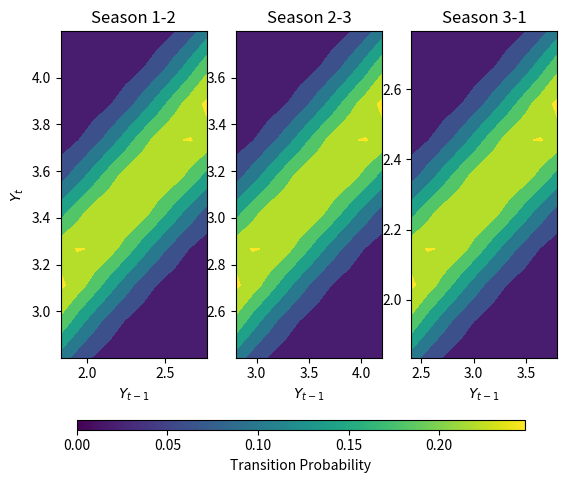
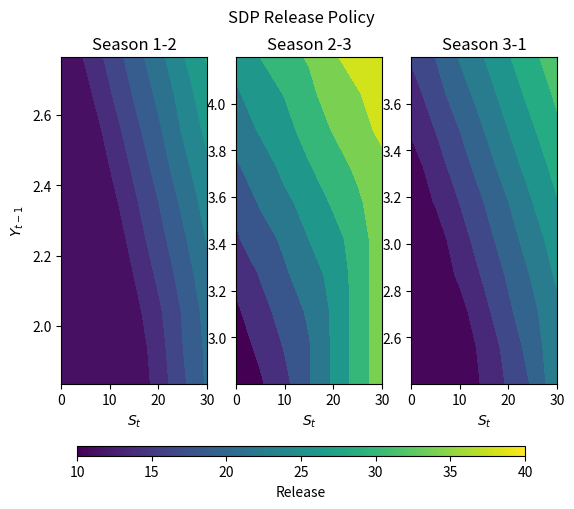
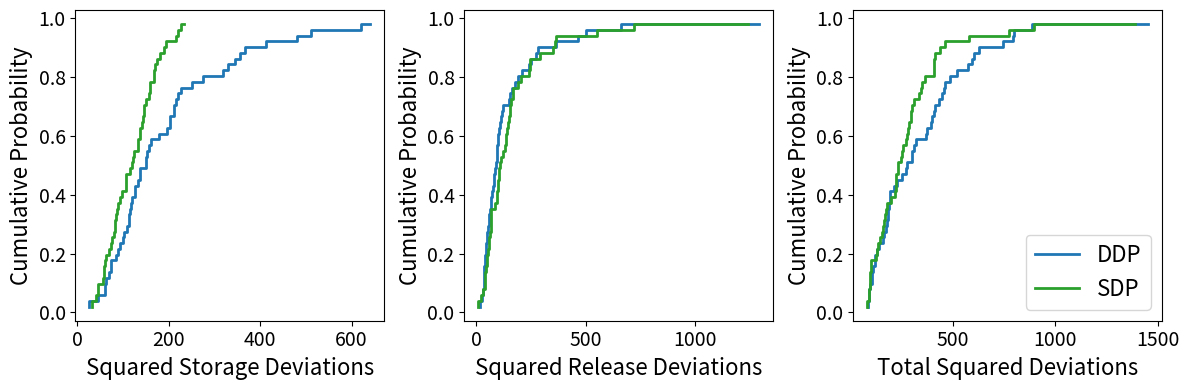
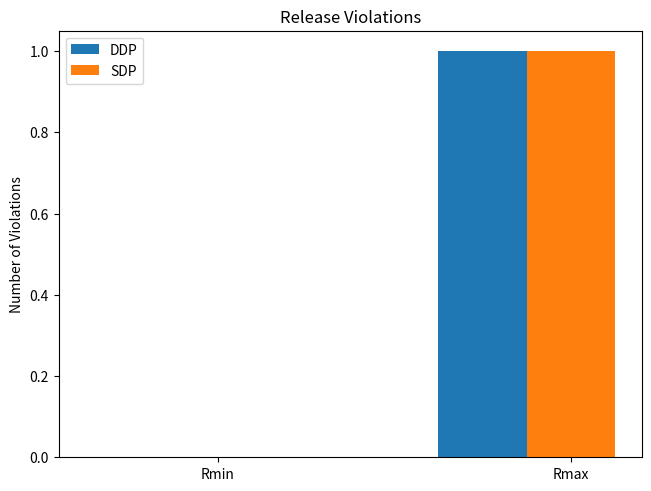

Here is the Python script that generated these plots, in order:
import numpy as np
import pandas as pd
import scipy.stats as ss
import matplotlib.pyplot as plt

# inflow parameters
muY = np.array([2.3, 3.5, 3.1]) # log-space mean flows
sigmaY = np.array([0.2, 0.3, 0.3]) # log-space standard deviations
meanQ = np.exp(muY + 0.5*sigmaY**2) # real-space mean flows
rho = 0.5 # correlation between consecutive log-space flows

nSeasons = len(muY) # number of seasons
for i in range(nSeasons):
  print("Mean flow, season %d: %0.1f" % ((i+1), meanQ[i]))
  print("1st percentile flow, season %d: %0.1f" % ((i+1), np.exp(ss.norm.ppf(0.01,loc=muY[i],scale=sigmaY[i]))))
  print("Median flow, season %d: %0.1f" % ((i+1), np.exp(ss.norm.ppf(0.5,loc=muY[i],scale=sigmaY[i]))))
  print("99th percentile flow, season %d: %0.1f" % ((i+1), np.exp(ss.norm.ppf(0.99,loc=muY[i],scale=sigmaY[i]))))
  print("\n")

from scipy.optimize import minimize

# targets
Stargets = np.ones([nSeasons])*20 # target of 20 every period
Rtargets = np.ones([nSeasons])*20 # target of 20 every period

# reservoir parameters
K = 30 # reservoir capacity
Rmax = 50 # maximum possible release
Rmin = 10 # minimum possible release

######################## DDP Optimization ########################

def findBestR_DDP(R, sCurrent, States, Starget, Rtarget, Q, FutureCost):
    # get first element of vector of length 1 of decision variables
    R = R[0]

    # find what state that release would result in
    sNext = sCurrent + Q - R

    # calculate the future cost at that state through interpolation
    # and add to the current cost
    CurrentCost = (R - Rtarget)**2 + (sNext - Starget)**2
    TotalCost = CurrentCost  + np.interp(sNext, States, FutureCost)

    return TotalCost

def calcCostDDP(S, Q, Starget, Rtarget, bounds, FutureCost):
  '''
  Function to calculate the optimal release (Rbest) from each storage state (S)
  and associated present and future cost (Cbest), defined as the total squared
  deviation between storage and release targets for that stage.

  Inputs:
    S: 1-D array of discrete storage values representing the states
    Q: inflow received at this stage (scalar)
    Starget: target storage for next stage (scalar)
    Rtarget: release target for this stage (scalar)
    bounds: bounds on possible releases (array of length 2)
    FutureCost: 1-D array of future costs at each state that will be added to the
      cost of the optimal state transition at this stage to compute present + future cost

  Outputs:
    Rbest: 1-D array of optimal releases from each state in S
    Cbest: 1-D array of present + future costs associated with each state S
  '''

  # initialize current cost at infinity and releases at 0
  Cbest = np.empty([len(S)])+np.inf
  Rbest = np.zeros([len(S)])
  for i, s in enumerate(S): # storage at stage t
    constraints = ({'type': 'ineq', 'fun': lambda x: K - (s + Q - x[0])}, # capacity - Snext >=0
                   {'type': 'ineq', 'fun': lambda x: s + Q - x[0]}) # Snext >= 0
    result = minimize(findBestR_DDP, x0=Rtarget, bounds=[[Rmin, Rmax]], constraints=constraints,
                      args=(s, S, Starget, Rtarget, Q, FutureCost))
    Rbest[i] = result.x[0]
    Cbest[i] = result.fun

  return Rbest, Cbest

# get indices of stages
nStages = nSeasons
forward_indices = np.arange(nStages)
backward_indices = forward_indices[::-1] # reverse order of stages for backward-moving DP
backward_indices = np.insert(backward_indices,0,0) # put 0 at beginning to make it cyclic

# discretize states
states = np.arange(0,31,5)
nStates = len(states)

# bounds on decision variables (releases)
bounds = np.array([Rmin, Rmax])

# initialize matrices with costs of each state at each stage
# and optimal releases to make from each state at each stage
DDP_costs = np.empty([nStates,nStages])
DDP_release_policy = np.empty([nStates,nStages])

# initialize FutureCost at 0 for all states; will update as we move backwards
FutureCost = np.zeros([nStates])

# begin backward-moving DP
loop = True
tolerance = 0.1 # average % difference in optimal releases from one cycle ot the next at which to stop looping
avgPctDiff = np.inf
cycle = 0 # number of times cycling through all seasons
while loop:
    count = 0
    cycle += 1
    for index in backward_indices[0:-1]:
        # find optimal release and value of each state in this stage
        # states (storage targets) are for next period (index) while inflows and releases are for this period (index-1)
        R, FutureCost = calcCostDDP(states, meanQ[index-1], Stargets[index], Rtargets[index-1], bounds, FutureCost)

        # find average % difference in optimal releases at this stage compared to the last loop
        if cycle > 1:
          avgPctDiff = np.mean(np.abs(R - DDP_release_policy[:,index-1])*100 / DDP_release_policy[:,index-1])
          print(avgPctDiff)
          if avgPctDiff < tolerance:
            count += 1

        # update best releases and value of each state
        DDP_costs[:,index] = FutureCost
        DDP_release_policy[:,index-1] = R

    if count == len(backward_indices[0:-1]):
        break

DDP_release_policy_df = pd.DataFrame(DDP_release_policy, columns=["Season 1","Season 2","Season 3"],index=states)
DDP_release_policy_df.index.rename("Storage",inplace=True)
DDP_release_policy_df

forward_indices = np.append(forward_indices,0)
print(forward_indices)
for i, index in enumerate(forward_indices[0:-1]):
  print("First season: ", index+1)
  print("Next season: ", forward_indices[i+1]+1)

# find transition probabilities from discrete flow values in one season to the next
def calcTransProb(mu, sigma, rho, nLevels):
  transprob = np.empty([nLevels,nLevels])
  # discrete levels of log-space flows
  Ylevels1 = np.linspace(ss.norm.ppf(0.01,mu[0],sigma[0]),ss.norm.ppf(0.99,mu[0],sigma[0]),nLevels)
  Ylevels2 = np.linspace(ss.norm.ppf(0.01,mu[1],sigma[1]),ss.norm.ppf(0.99,mu[1],sigma[1]),nLevels)
  print("Log-space flow levels, t-1: ", Ylevels1)
  print("Log-space flow levels, t: ", Ylevels2)
  for i in range(nLevels):
    # find conditional distribution of Qlevels2[j] given flow is Qlevels1[i] in previous season
    mu_cond = mu[1] + rho*(sigma[1]/sigma[0])*(Ylevels1[i] - mu[0])
    sigma_cond = sigma[1] * np.sqrt(1-rho**2)
    for j in range(nLevels):
      transprob[i,j] = ss.norm.pdf(Ylevels2[j], mu_cond, sigma_cond)

    #normalize probabilities to sum to 1
    transprob[i,:] = transprob[i,:] / np.sum(transprob[i,:])

  return transprob

# discretize inflows into nLevels and find transition probabilities between them
nLevels=10
transprob = []
for i, index in enumerate(forward_indices[0:-1]):
  print("Season " + str(index+1) + " to Season " + str(forward_indices[i+1]+1))
  mu = np.array([muY[index],muY[forward_indices[i+1]]]) # log-space mean
  sigma = np.array([sigmaY[index],sigmaY[forward_indices[i+1]]]) # log-space standard deviation
  transprob.append(calcTransProb(mu, sigma, rho, nLevels))
  print("Transition probabilities: ", transprob[i])
  print("\n")

import matplotlib as mpl

max_transprob = 0
for i in range(nSeasons):
  if np.max(transprob[i]) > max_transprob:
    max_transprob = np.max(transprob[i])

norm = mpl.colors.Normalize(0,max_transprob)
contour_cmap = mpl.cm.get_cmap('viridis')

fig, ax = plt.subplots(1,3)

# make a heatmap of the transition probabilities of each stage
for i, index in enumerate(forward_indices[0:-1]):
  mu = np.array([muY[index],muY[forward_indices[i+1]]]) # log-space mean
  sigma = np.array([sigmaY[index],sigmaY[forward_indices[i+1]]]) # log-space standard deviation
  Ylevels1 = np.linspace(ss.norm.ppf(0.01,mu[0],sigma[0]),ss.norm.ppf(0.99,mu[0],sigma[0]),nLevels)
  Ylevels2 = np.linspace(ss.norm.ppf(0.01,mu[1],sigma[1]),ss.norm.ppf(0.99,mu[1],sigma[1]),nLevels)
  x, y = np.meshgrid(Ylevels1, Ylevels2)
  cf = ax.flat[i].contourf(x, y, np.transpose(transprob[i]), norm=norm)
  ax.flat[i].set_xlabel(r"$Y_{t-1}$")
  ax.flat[i].set_title("Season " + str(i+1) + "-" + str(forward_indices[i+1]+1))
  if i == 0:
    ax.flat[i].set_ylabel(r"$Y_t$")

cbar_ax = fig.add_axes([0.15, 0.05, 0.7, 0.02])
cbar = plt.colorbar(mpl.cm.ScalarMappable(norm=norm, cmap=contour_cmap),cax=cbar_ax,orientation='horizontal')
cbar.ax.set_xlabel("Transition Probability")
fig.subplots_adjust(bottom=0.2)

######################## SDP Optimization ########################

def findBestR_SDP(R, s, j, S, Ylevels2, transprob, Starget, Rtarget, FutureExpCost):
  # get first element of vector of length 1 of decision variables
  R = R[0]

  # compute present cost: squared release deviation
  C = (R-Rtarget)**2

  # add expected future cost over possible inflows
  ExpCost = 0
  for m, y2 in enumerate(Ylevels2): # inflow at this stage, t
    prob = transprob[j,m] # probability of getting inflow q2 given q1
    sNext = s + np.exp(y2) - R # storage we would move to with this inflow exp(y2) and release R

    # find closest storage states to sNext and interpolate future cost at those storages
    futureCost = np.interp(sNext,S,FutureExpCost[:,j])

    # compute future cost C, weighted by the probability of this flow transition
    S_deviation = (sNext-Starget)**2
    ExpCost += (S_deviation + futureCost) * prob

  # add present and expected future cost
  C += ExpCost

  return C

def calcCostSDP(S, Ylevels1, Ylevels2, Rguess, transprob, Starget, Rtarget, bounds, FutureExpCost):
  '''
  Function to calculate the optimal release (Rbest) from each storage state (S)
  and associated present and future cost (Cbest), defined as the total squared
  deviation between storage and release targets for that stage.

  Inputs:
    S: 1-D array of discrete storage values representing the states
    Ylevels1: 1-D array of discrete inflow levels in the previous stage
    Ylevels2: 1-D array of discrete inflow levels in this stage
    transprob: 2-D array of transition probabilities from Qlevels1 to Qlevels2
    Starget: target storage for next stage (scalar)
    Rtarget: release target for this stage (scalar)
    bounds: bounds on possible releases (array of length 2)
    FutureExpCost: 2-D array of future expected costs at each combination of S and Ylevels1
      that will be added to the cost of the optimal state transition at this stage
      to compute present + expected future cost

  Outputs:
    Rbest: 2-D array of optimal releases as a function of S and Ylevels1
    Cbest: 2-D array of present + expected future costs associated with each
      combination of S and Ylevels1
  '''

  # initialize current cost at infinity and releases at 0
  Cbest = np.empty([len(S),len(Ylevels1)])+np.inf
  Rbest = np.zeros([len(S),len(Ylevels1)])
  for i, s in enumerate(S): # storage at stage t
    for j, y1 in enumerate(Ylevels1): # inflow at previous stage (t-1)
      # find optimal release at this stage
      # use mean inflow as an initial guess
      # constrain it to not exceed reservoir capacity at mean inflow
      constraints = ({'type': 'ineq', 'fun': lambda x: K - (s + Rguess - x[0])}, # capacity - Snext >= 0
        {'type': 'ineq', 'fun': lambda x: s + Rguess - x[0]}) # Snext >= 0
      result = minimize(findBestR_SDP, x0=Rguess, bounds=[[bounds[0],bounds[1]]], constraints=constraints,
                        args=(s, j, S, Ylevels2, transprob, Starget, Rtarget, FutureExpCost))
      Rbest[i,j] = result.x[0]
      Cbest[i,j] = result.fun

  return Rbest, Cbest

# use same stages, states, indices and bounds as for DDP
# initialize matrices with costs of each state at each stage
# and optimal releases to make from each state at each stage
SDP_costs = np.empty([nStates, nLevels, nStages])
SDP_release_policy = np.empty([nStates, nLevels, nStages])

# initialize FutureCost at 0 for all states; will update as we move backwards
FutureExpCost = np.zeros([nStates, nLevels])

# begin backward-moving SDP
tolerance = 0.1# average % difference in optimal releases from one cycle to the next at which to stop looping
avgPctDiff = np.inf
cycle = 0 # number of times cycling through all seasons
while loop:
  count = 0
  cycle +=1
  print(cycle)
  for index in backward_indices[0:-1]:
    mu = np.array([muY[index-2],muY[index-1]])
    sigma = np.array([sigmaY[index-2],sigmaY[index-1]])
    Ylevels1 = np.linspace(ss.norm.ppf(0.01,mu[0],sigma[0]),ss.norm.ppf(0.99,mu[0],sigma[0]),nLevels)
    Ylevels2 = np.linspace(ss.norm.ppf(0.01,mu[1],sigma[1]),ss.norm.ppf(0.99,mu[1],sigma[1]),nLevels)

    # find optimal release and value of each state in this stage
    # states (storage targets) are for next period (index) while inflows and releases are for this period (index-1)
    R, FutureExpCost = calcCostSDP(states, Ylevels1, Ylevels2, meanQ[index-1], transprob[index-1], Stargets[index], Rtargets[index-1], bounds, FutureExpCost)

    # find average % difference in optimal releases at this stage compared to the last loop
    if cycle > 1:
      avgPctDiff = np.mean(np.abs(R - SDP_release_policy[:,:,index-1])*100/SDP_release_policy[:,:,index-1])
      print(avgPctDiff)
      if avgPctDiff < tolerance:
        count += 1

    # update best releases and value of each state
    SDP_costs[:,:,index] = FutureExpCost
    SDP_release_policy[:,:,index-1] = R

  # stop loop if average % change in optimal decisions across all iterations < tolerance
  if count == len(backward_indices[0:-1]):
    break

# print the release policy of each stage
for i in range(nSeasons):
  cols = []
  Ylevels1 = np.linspace(ss.norm.ppf(0.01,muY[i-1],sigmaY[i-1]),ss.norm.ppf(0.99,muY[i-1],sigmaY[i-1]),nLevels)
  for j in range(nLevels):
    cols.append("Q = %0.2f" % np.exp(Ylevels1[j]))
  SDP_release_policy_df = pd.DataFrame(SDP_release_policy[:,:,i], columns=cols,index=states)
  SDP_release_policy_df.index.rename("Storage",inplace=True)
  print("Season " + str(i+1) + " release policy", SDP_release_policy_df)

norm = mpl.colors.Normalize(Rmin, 40)
fig, ax = plt.subplots(1,3)

# make a heatmap of the release policy each stage
for i, index in enumerate(forward_indices[0:-1]):
  mu = np.array([muY[index],muY[forward_indices[i+1]]]) # log-space mean
  sigma = np.array([sigmaY[index],sigmaY[forward_indices[i+1]]]) # log-space standard deviation
  Ylevels1 = np.linspace(ss.norm.ppf(0.01,mu[0],sigma[0]),ss.norm.ppf(0.99,mu[0],sigma[0]),nLevels)
  x, y = np.meshgrid(states, Ylevels1)
  cf = ax.flat[i].contourf(x, y, np.transpose(SDP_release_policy[:,:,i]), norm=norm)
  ax.flat[i].set_xlabel(r"$S_t$")
  ax.flat[i].set_title("Season " + str(i+1) + "-" + str(forward_indices[i+1]+1))
  if i == 0:
    ax.flat[i].set_ylabel(r"$Y_{t-1}$")

cbar_ax = fig.add_axes([0.15, 0.05, 0.7, 0.02])
cbar = plt.colorbar(mpl.cm.ScalarMappable(norm=norm, cmap=contour_cmap),cax=cbar_ax,orientation='horizontal')
cbar.ax.set_xlabel("Release")
fig.subplots_adjust(bottom=0.2)
fig.suptitle("SDP Release Policy")

# initialize storages and releases for simulation of 50 years of 3 seasons with NLP and DP policies
nYears = 50

class Solution():
  def __init__(self):
    '''initialize Solution class with certain attributes for DP vs. NLP solution'''
    self.simS = np.zeros([nYears,nSeasons])
    self.simR = np.zeros([nYears,nSeasons])
    self.S_costs = np.zeros([nYears])
    self.R_costs = np.zeros([nYears])
    self.Total_costs = np.zeros([nYears])
    self.prescribedR = None
    self.Rmin_violations = 0
    self.Rmax_violations = 0

  def getSimStates(self, Q, year, season):
    '''method of Solution class to calculate simulated R and S'''
    # adjust prescribed release if not physically possible
    # R = min(prescribedR, simS + Q) prevents it from releasing more water than is available
    # max(simS + Q - K, R) prevents storage capacity from being exceeded
    self.simR[year,season] = max(self.simS[year,season] + Q - K,
                           min(self.prescribedR, self.simS[year,season] + Q))

    # count the number of violations of Rmin or Rmax
    if self.simR[year,season] > Rmax:
      self.Rmax_violations += 1
    elif self.simR[year, season] < Rmin:
      self.Rmin_violations += 1

    # calculate new storage
    if season != (nSeasons-1): # storage in next season of same year
      self.simS[year,season+1] = self.simS[year,season] + Q - self.simR[year,season]
    elif year != (nYears-1): # storage in season 1 of next year
      self.simS[year+1,0] = self.simS[year,season] + Q - self.simR[year,season]

  def getSimCosts(self, year):
    '''method of Solution class to calculate cost (total deviation from targets) over simulation'''
    self.S_costs[year] = np.sum((self.simS[year,:] - Stargets)**2)
    self.R_costs[year] = np.sum((self.simR[year,:] - Rtargets)**2)
    self.Total_costs[year] = self.S_costs[year] + self.R_costs[year]

from scipy.interpolate import RegularGridInterpolator as interp2d

# create objects of Solution class for DDP and SDP solutions
DDP = Solution()
SDP = Solution()

# start at target storage
DDP.simS[0,0] = Stargets[0]
SDP.simS[0,0] = Stargets[0]

# vector of standard normal random variables for flow simulation
Z = np.zeros([nYears*nSeasons+1])

# generate prior season's random normal inflow
seed = 0
np.random.seed(seed)
Z[seed] = ss.norm.rvs(0,1,1)[0]
Qpast = np.exp(Z[seed]*sigmaY[-1] + muY[-1])

# simulate operations over 50 years of 3 seasons
for year in range(nYears):
  for season in range(nSeasons):
    # generate this season's inflow (set a seed to make it reproducible)
    seed += 1
    np.random.seed(seed)
    # generate flow conditional on previous season's flow and transform to real-space
    Z[seed] = rho*(Z[seed-1]) + ss.norm.rvs(0,1,1)[0]*np.sqrt(1-rho**2)
    Qnow = np.exp(Z[seed]*sigmaY[season] + muY[season])

    # find DDP releases from its policy: interpolate release between nearest storages
    DDP.prescribedR = np.interp(DDP.simS[year,season],states,DDP_release_policy[:,season])

    # find SDP releases from its policy: interpolate release between nearest storages and flows
    Ylevels1 = np.linspace(ss.norm.ppf(0.01,muY[season-1],sigmaY[season-1]),ss.norm.ppf(0.99,muY[season-1],sigmaY[season-1]),nLevels)
    f = interp2d((states, Ylevels1), SDP_release_policy[:,:,season])
    if np.log(Qpast) <= Ylevels1[0]: # interpolate between storages at lowest flow level
      SDP.prescribedR = np.interp(SDP.simS[year,season],states,SDP_release_policy[:,0,season])
    elif np.log(Qpast) >= Ylevels1[-1]: # interpolate between storages at highest flow level
      SDP.prescribedR = np.interp(SDP.simS[year,season],states,SDP_release_policy[:,-1,season])
    else: # interpolate over 2-D grid
      SDP.prescribedR = f(np.array([SDP.simS[year,season],np.log(Qpast)]))[0]

    # find actual release (what is physically possible) and calculate storage from mass balance
    DDP.getSimStates(Qnow, year, season)
    SDP.getSimStates(Qnow, year, season)

    # update past flow for next season's calculation
    Qpast = Qnow

  # calculate total cost (squared deviations from targets) in simulated year
  DDP.getSimCosts(year)
  SDP.getSimCosts(year)

# cumulative probabilities
p = np.arange(1,nYears+1,1) / (nYears+1)

# plot ECDF of R, S and total deviations for each policy
fig = plt.figure(figsize=[12,4])

# make list of things to loop through for each plot
DP_costs = [DDP.S_costs, DDP.R_costs, DDP.Total_costs]
SDP_costs = [SDP.S_costs, SDP.R_costs, SDP.Total_costs]
xlabels = ["Squared Storage Deviations", "Squared Release Deviations", "Total Squared Deviations"]

for i in range(len(DP_costs)):
  ax = fig.add_subplot(1,3,i+1)
  # step-function of sorted deviations from target for each algorithm
  l1, = ax.step(np.sort(DP_costs[i]),p,color="tab:blue",linewidth=2)
  l2, = ax.step(np.sort(SDP_costs[i]),p,color="tab:green",linewidth=2)
  ax.set_xlabel(xlabels[i], fontsize=16)
  ax.set_ylabel("Cumulative Probability", fontsize=16)
  ax.tick_params(axis="both",labelsize=14)

ax.legend([l1, l2],["DDP","SDP"],fontsize=16,loc="lower right")
fig.tight_layout()
fig.show()

violations = ("Rmin", "Rmax")
solutions = {
    'DDP': (DDP.Rmin_violations, DDP.Rmax_violations),
    'SDP': (SDP.Rmin_violations, SDP.Rmax_violations),
}

x = np.arange(len(violations))  # the label locations
width = 0.25  # the width of the bars
multiplier = 0

fig, ax = plt.subplots(layout='constrained')

for attribute, measurement in solutions.items():
    offset = width * multiplier
    rects = ax.bar(x + offset, measurement, width, label=attribute)
    multiplier += 1

# Add some text for labels, title and custom x-axis tick labels, etc.
ax.set_ylabel('Number of Violations')
ax.set_title('Release Violations')
ax.set_xticks(x + width, violations)
ax.legend(loc='upper left')
